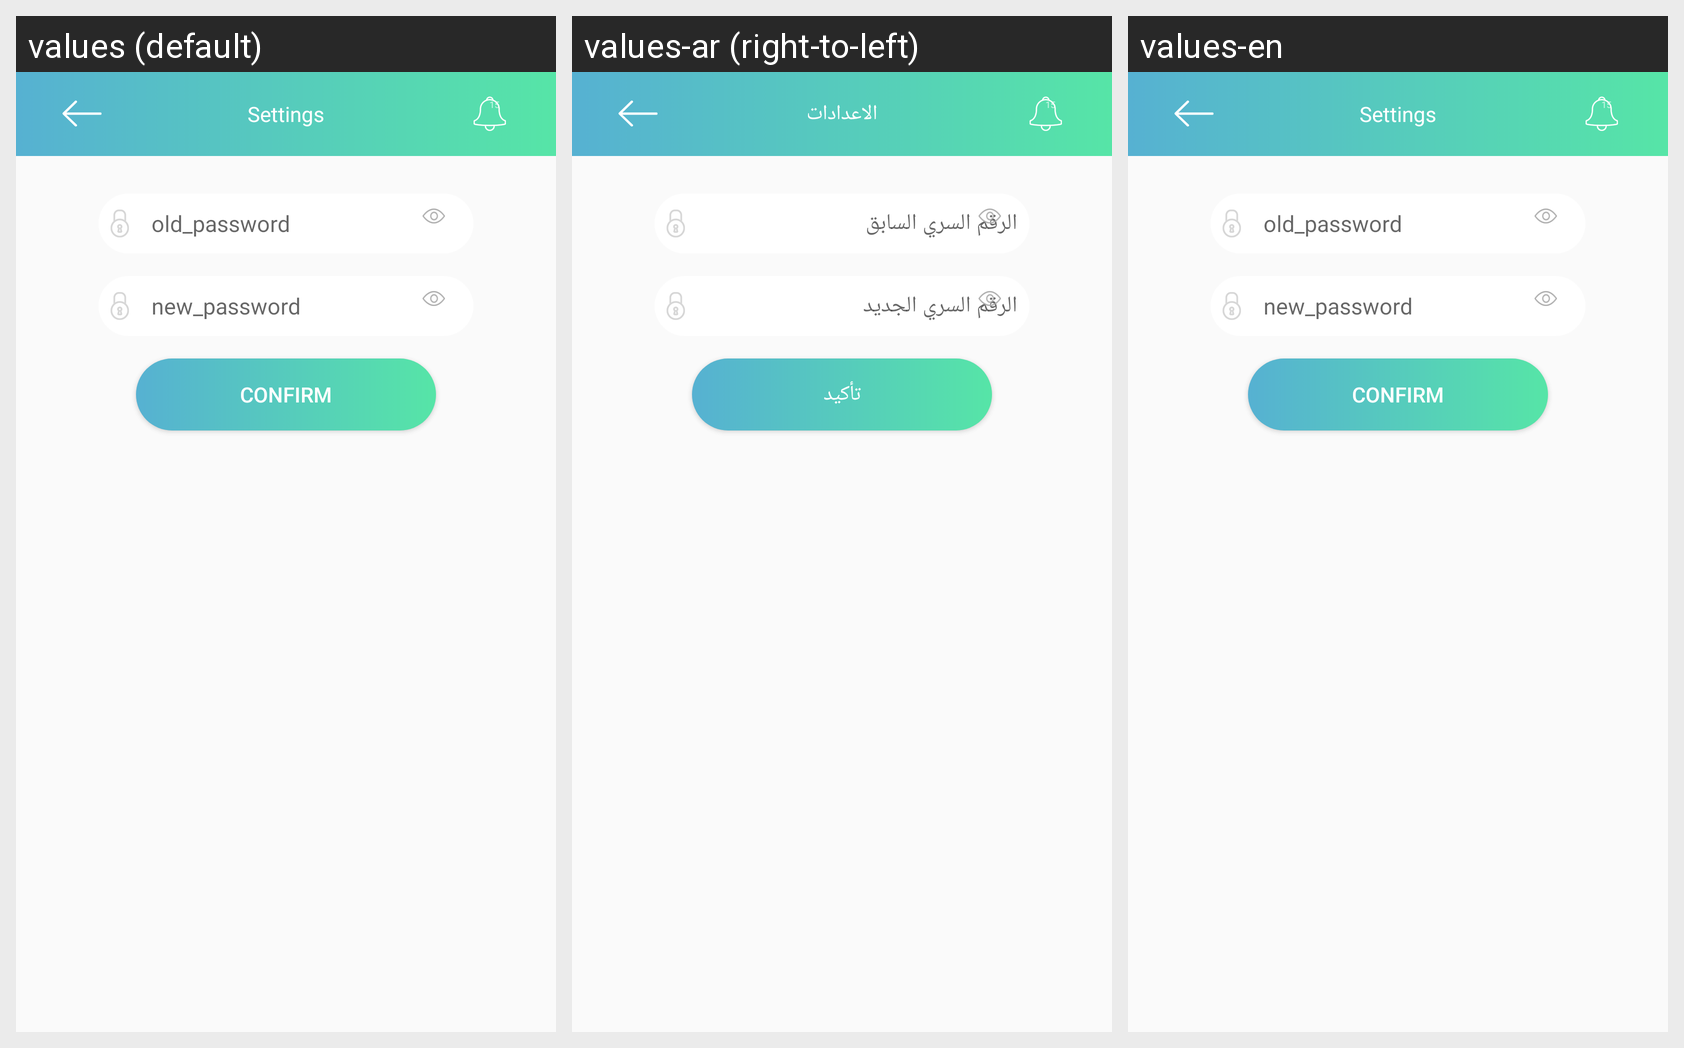

Translations of the strings shown on this Android screen, per locale in the grid:
Android screen res/layout/patient_change_password_fragment.xml rendered under 3 locales, left to right: values (default), values-ar (right-to-left), values-en. Device: Nexus 5 (rendered at 1080×1920; each locale shown at half size, 540×960, under a caption strip naming it); theme AppTheme.
Strings drawn on this screen, with the default value and each locale's value (text and hints the layout hard-codes, and strings that could not be matched under every locale, appear in the picture but are not listed):

Settings1
  values: Settings
  values-ar: الاعدادات
  values-en: Settings

old_password
  values: old_password
  values-ar: الرقم السري السابق
  values-en: old_password

new_password
  values: new_password
  values-ar: الرقم السري الجديد
  values-en: new_password

confirm
  values: CONFIRM
  values-ar: تأكيد
  values-en: CONFIRM
